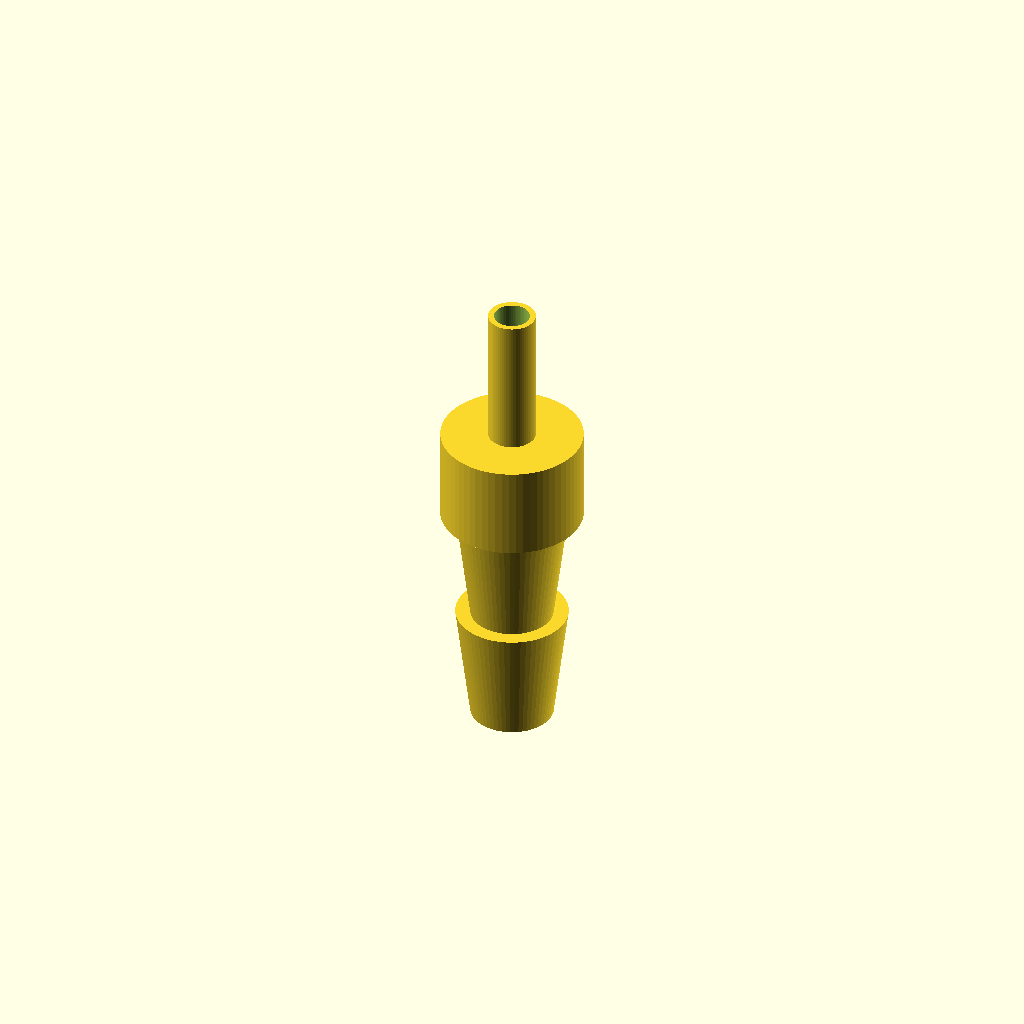
Cell 1: rendered with the file's own defaults.
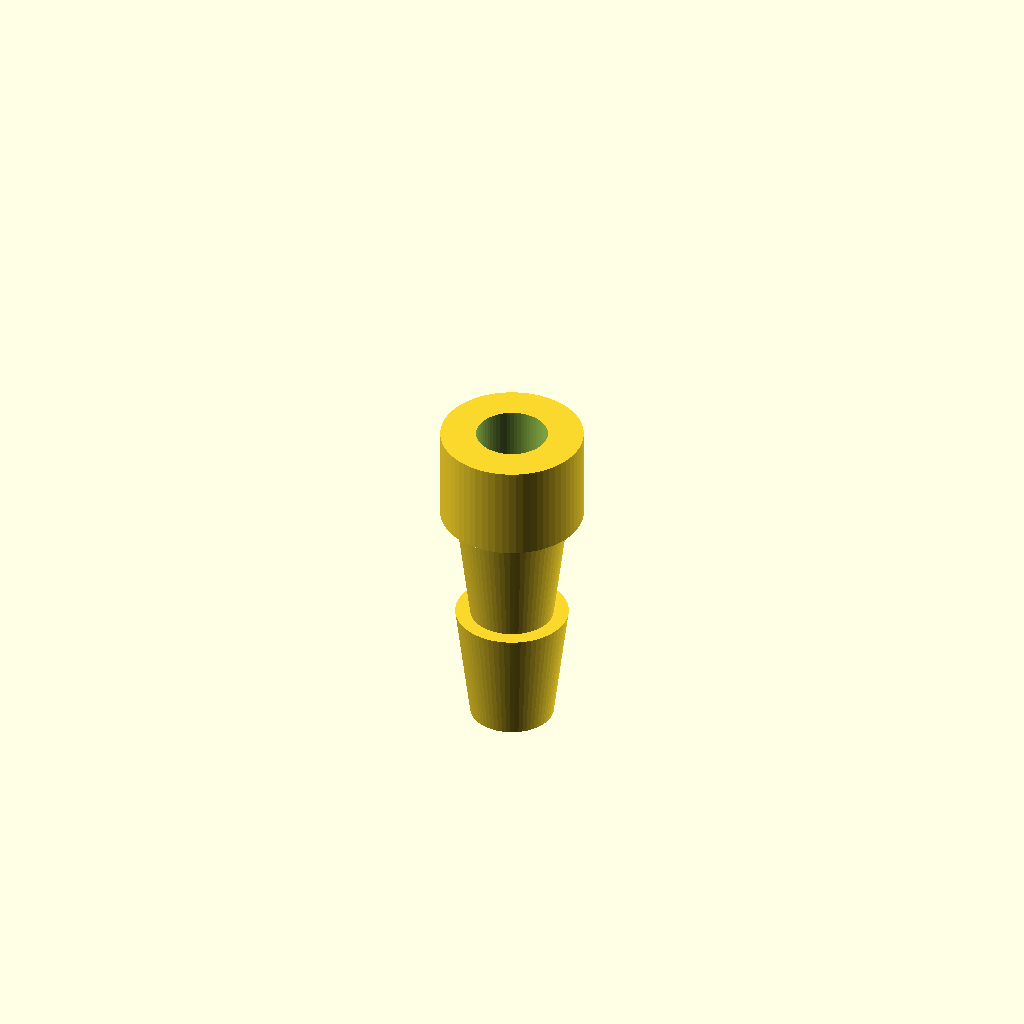
Cell 2: the same model with bore = 6.
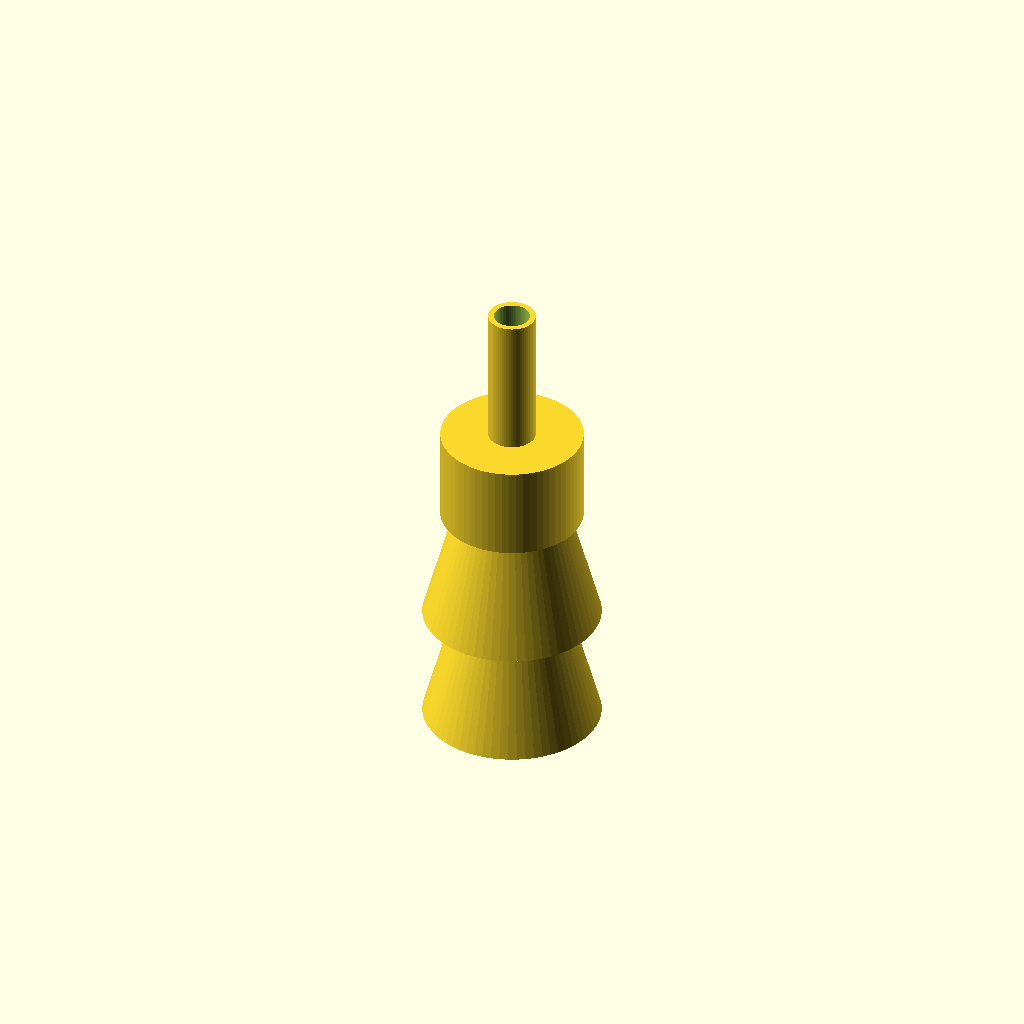
Cell 3: tube_id = 16 (everything else at default).
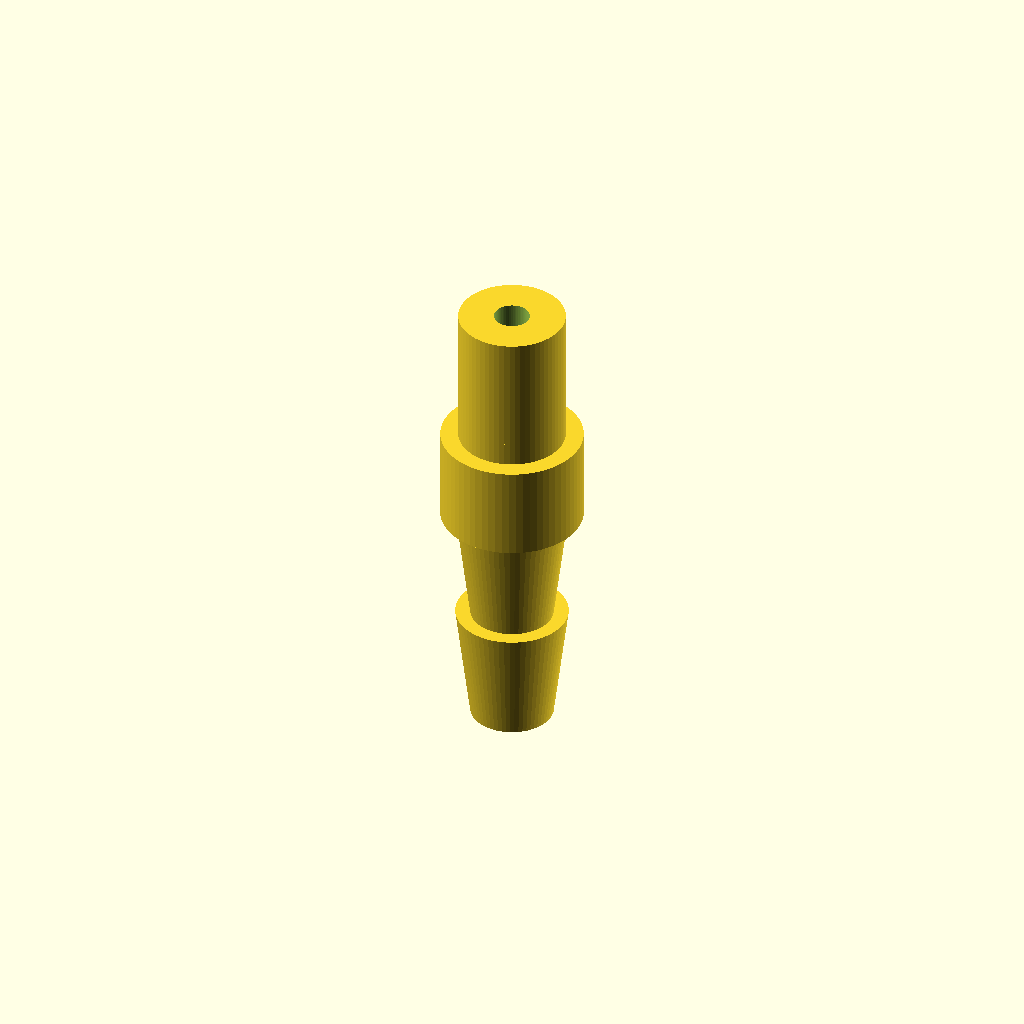
Cell 4: the same model with tube_id2 = 10.
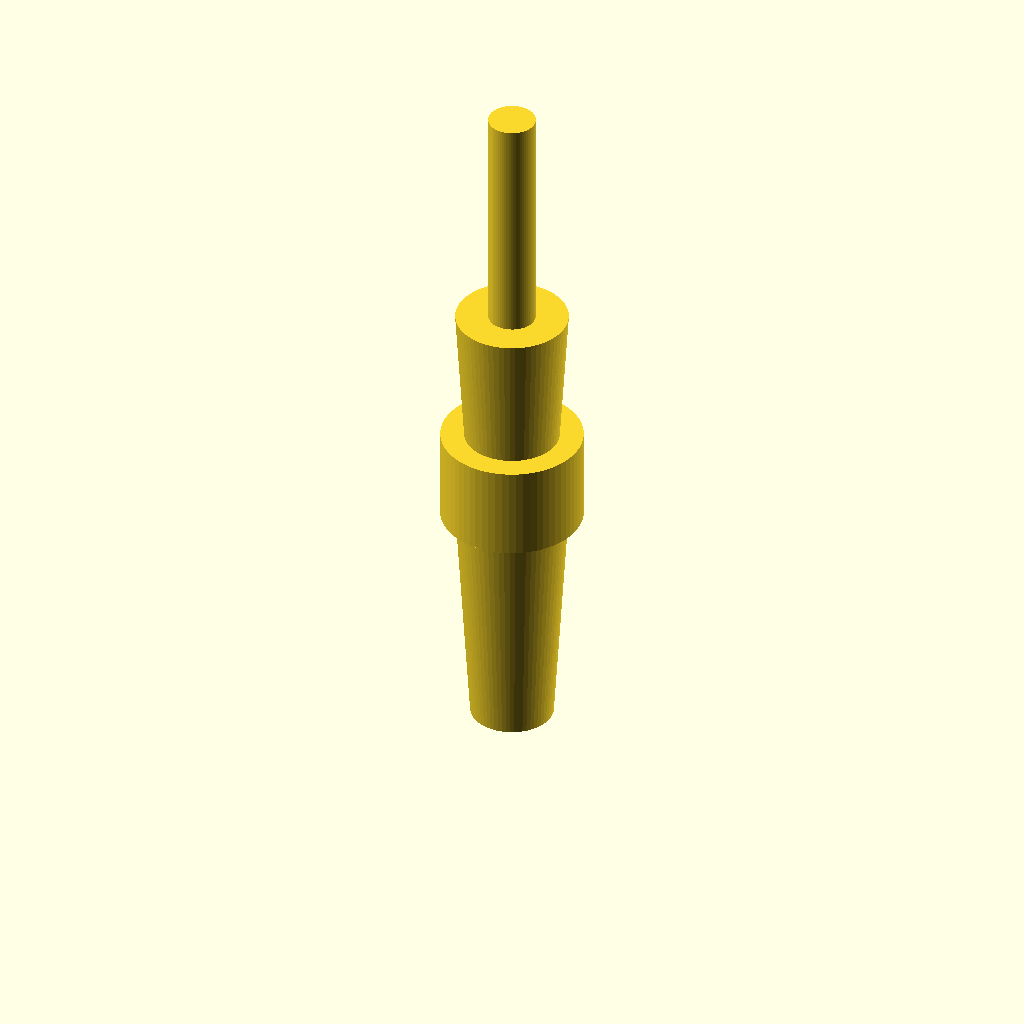
Cell 5 — barb_h set to 20, the other parameters unchanged.
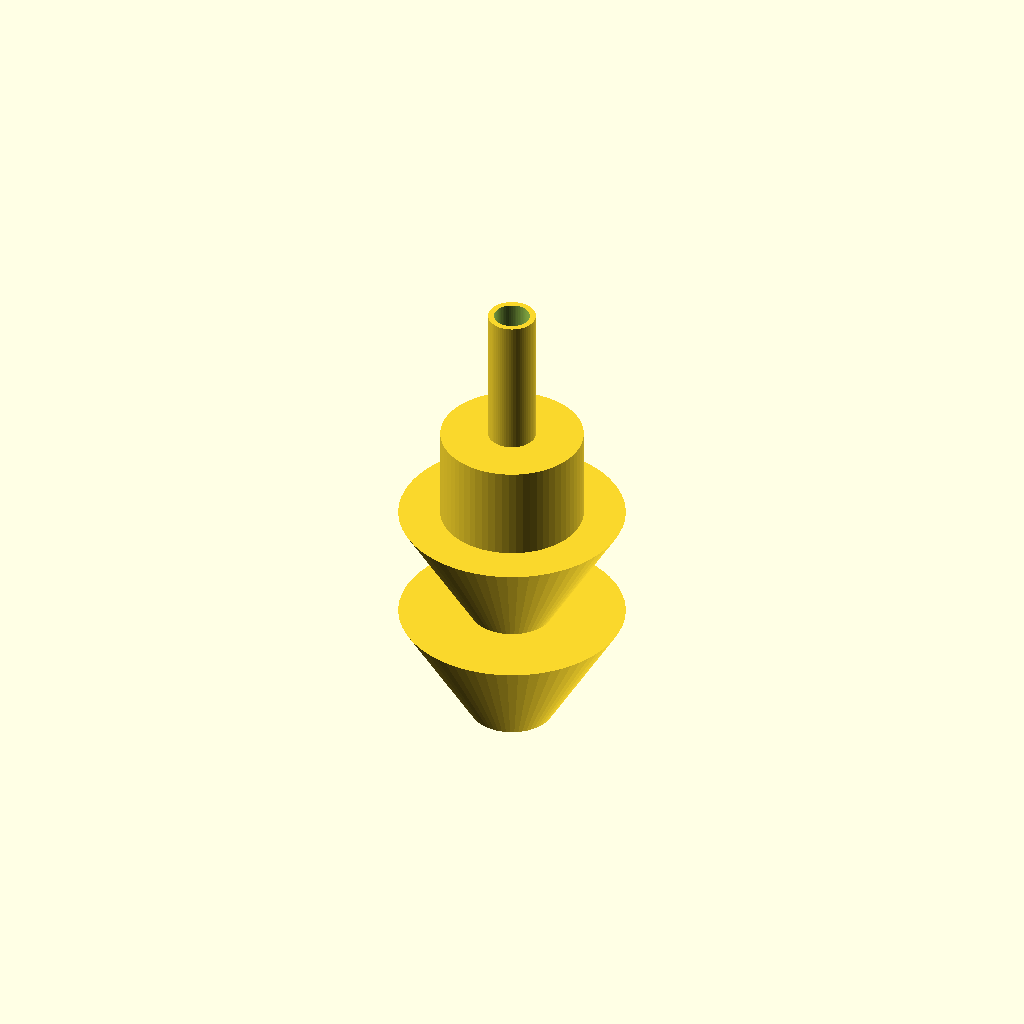
Cell 6: barb_od = 19 (everything else at default).
All cells are drawn from one camera (rotation 55°, 0°, 25°, orthographic, colour scheme Cornfield), so only the parameter changes between them.
OpenSCAD source file bench/results/gpu-v11s1-h1-g10/code/scadcoder-v11s1/hose_barb_reducer_8_5_s5_a1.scad:
// Hose-barb reducer: 8 mm tubing (ID) -> 5 mm tubing (ID)
// Print orientation: standing upright along +Z

$fn = 64;

// ---- Dimensions (mm) ----
bore      = 3;    // through-bore diameter
tube_id   = 8;    // larger tubing inner diameter
tube_id2  = 5;    // smaller tubing inner diameter
barb_h    = 10;   // barb height (each, stacked 2)
barb_od   = 9.5;  // barb outer diameter at top
collar_d  = 12;   // collar diameter
len2      = 8;    // second tubing length segment
eps       = 0.5;  // overshoot for clean cuts

// ---- Model ----
difference() {
    union() {
        // Lower barbs for 8 mm tubing
        for (i = [0 : 1])
            translate([0, 0, i * barb_h])
                cylinder(h = barb_h, d1 = tube_id - 2*eps, d2 = barb_od);
        // Upper barbs for 5 mm tubing
        for (i = [0 : 1])
            translate([0, 0, 20 + i * barb_h])
                cylinder(h = barb_h, d1 = tube_id2 - 2*eps, d2 = tube_id2 - 2*eps);
        // Collar at z = 20
        translate([0, 0, 20])
            cylinder(h = len2, d = collar_d);
    }
    // Straight through-bore
    translate([0, 0, -eps])
        cylinder(h = 40 + 2*eps, d = bore);
}
Customizer parameters (derived from the source; name, type, default, range or options):
bore: number, default 3
tube_id: number, default 8
tube_id2: number, default 5
barb_h: number, default 10
barb_od: number, default 9.5
collar_d: number, default 12
len2: number, default 8
eps: number, default 0.5
